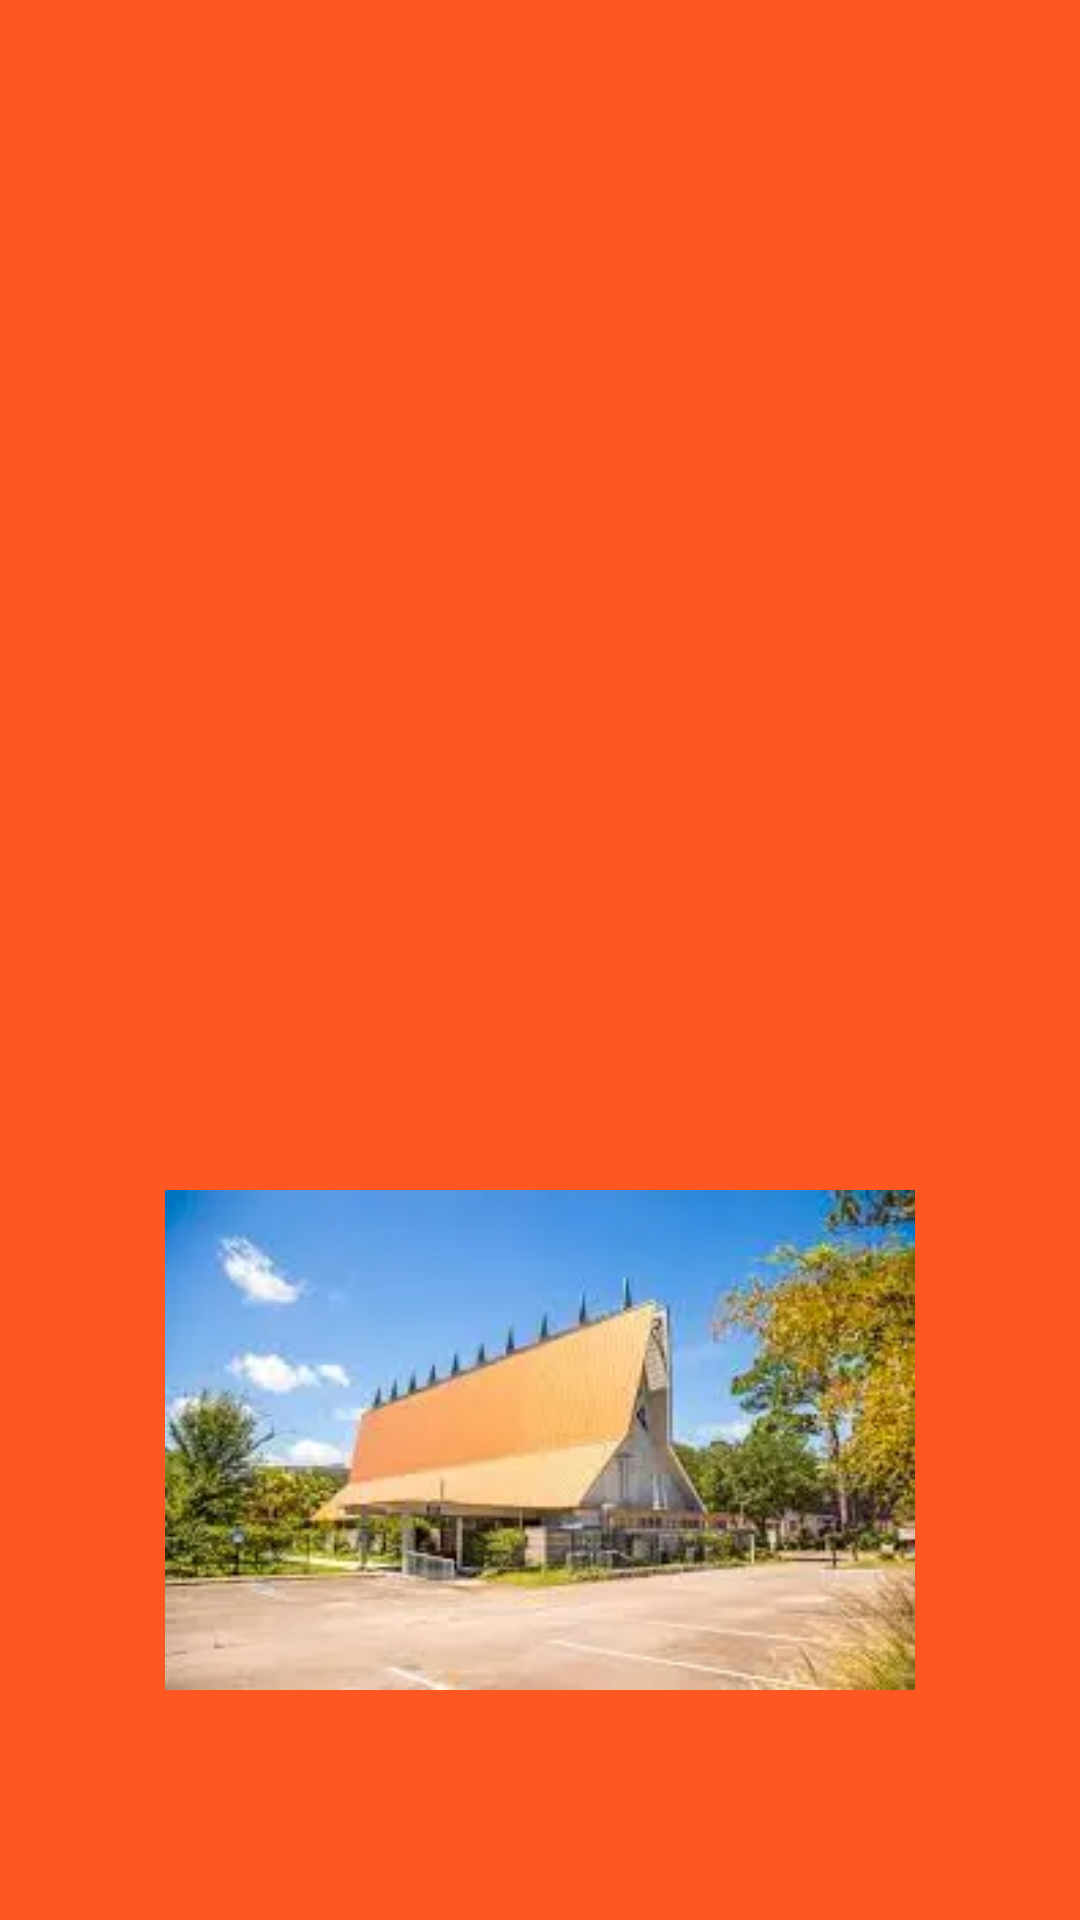

The Android layout XML behind this screen, and the referenced resources:
<!-- AndroidManifest.xml: application theme Theme.CollegeApp -->
<!-- res/layout/activity_splash_one.xml -->
<?xml version="1.0" encoding="utf-8"?>
<androidx.constraintlayout.widget.ConstraintLayout xmlns:android="http://schemas.android.com/apk/res/android"
    xmlns:app="http://schemas.android.com/apk/res-auto"
    xmlns:tools="http://schemas.android.com/tools"
    android:layout_width="match_parent"
    android:layout_height="match_parent"
    android:background="@color/primaryColour"
    tools:context=".control.Splash">

    <ImageView
        android:id="@+id/imageView10"
        android:layout_width="400dp"
        android:layout_height="wrap_content"
        android:alpha="0.2"
        android:contentDescription="@string/background"
        android:src="@drawable/mad"
        app:layout_constraintBottom_toBottomOf="parent"
        app:layout_constraintEnd_toEndOf="parent"
        app:layout_constraintStart_toStartOf="parent"
        app:layout_constraintTop_toTopOf="parent" />

    <ImageView
        android:id="@+id/imageView1"
        android:layout_width="250dp"
        android:layout_height="250dp"
        android:foregroundGravity="center"
        app:layout_constraintBottom_toBottomOf="parent"
        app:layout_constraintEnd_toEndOf="parent"
        app:layout_constraintStart_toStartOf="parent"
        app:layout_constraintTop_toTopOf="@+id/imageView10"
        app:srcCompat="@drawable/logo" />
</androidx.constraintlayout.widget.ConstraintLayout>
<!-- resources referenced by this layout -->
<resources>
  <color name="primaryColour">#FF5722</color>
  <!-- drawable logo: webp bitmap (drawable-v24, 10470 bytes) -->
  <string name="background">background</string>
  <style name="Theme.CollegeApp" parent="Theme.MaterialComponents.Light.DarkActionBar">
          
          <item name="colorPrimary">@color/purple_500</item>
          <item name="colorPrimaryVariant">@color/purple_700</item>
          <item name="colorOnPrimary">@color/white</item>
          
          <item name="colorSecondary">@color/teal_200</item>
          <item name="colorSecondaryVariant">@color/teal_700</item>
          <item name="colorOnSecondary">@color/black</item>
          
          <item name="android:statusBarColor" tools:targetApi="l">?attr/colorPrimaryVariant</item>
          
  
      </style>
  <color name="purple_500">#FF6200EE</color>
  <color name="purple_700">#FF3700B3</color>
  <color name="white">#FFFFFFFF</color>
  <color name="teal_200">#FF03DAC5</color>
  <color name="teal_700">#FF018786</color>
  <color name="black">#FF000000</color>
</resources>
